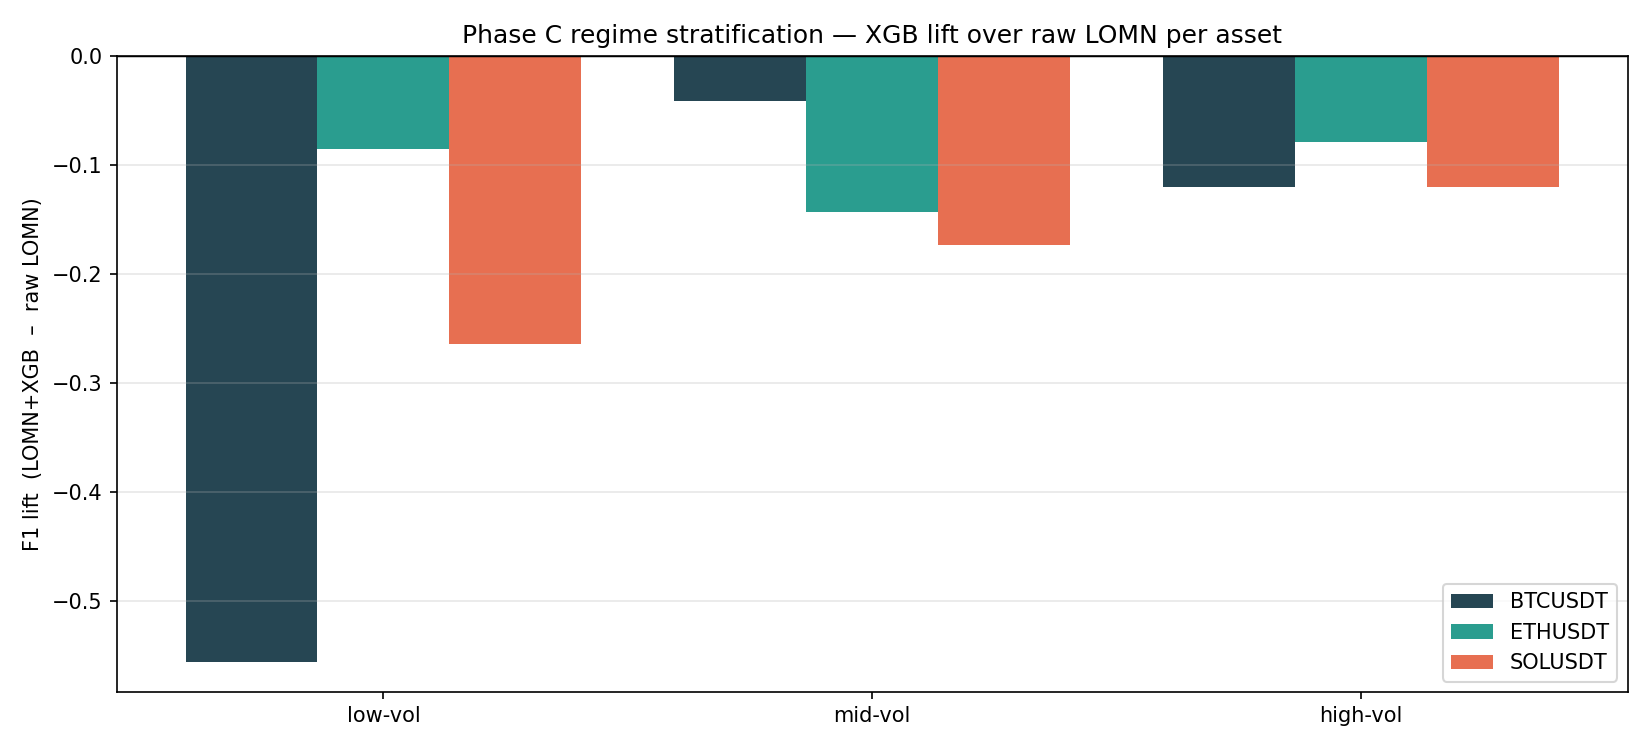

The data file committed next to this chart (first rows):
symbol, regime, F1_xgb, F1_raw_lomn, lift
BTCUSDT, low, 0.4444, 1.0, -0.5556
BTCUSDT, mid, 0.3704, 0.4118, -0.04139
BTCUSDT, high, 0.4929, 0.6131, -0.1202
ETHUSDT, low, 0.2, 0.2857, -0.08571
ETHUSDT, mid, 0.4286, 0.5714, -0.1429
ETHUSDT, high, 0.5765, 0.6555, -0.07899
SOLUSDT, low, 0.3077, 0.5714, -0.2637
SOLUSDT, mid, 0.3448, 0.5185, -0.1737
SOLUSDT, high, 0.502, 0.6225, -0.1205
